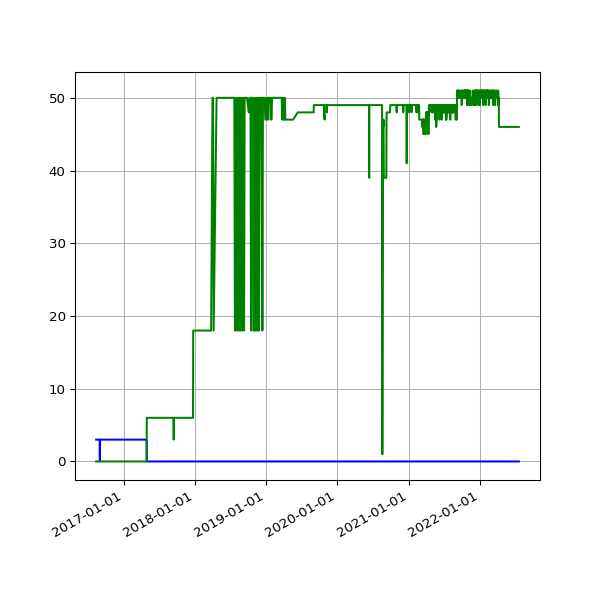

Source data for this figure (header and first rows):
date, 2.01, 2.02
2016-08-12 02:35:56 +0100, 3, 
2016-08-13 02:36:32 +0100, 3, 
2016-08-14 02:38:43 +0100, 3, 
2016-08-23 03:11:55 +0100, 3, 
2016-08-24 03:04:44 +0100, 3, 
2016-08-30 02:51:50 +0100, 3, 
2016-08-31 02:52:11 +0100, , 
2016-09-01 02:48:08 +0100, 3, 
2016-09-02 03:02:46 +0100, 3, 
2016-09-03 02:49:23 +0100, 3, 
2016-09-04 02:42:12 +0100, 3, 
2016-09-05 02:39:58 +0100, 3, 
2016-09-06 02:37:07 +0100, 3, 
2016-09-07 02:48:02 +0100, 3, 
2016-09-08 02:53:28 +0100, 3, 
2016-09-09 02:48:59 +0100, 3, 
2016-09-10 02:44:12 +0100, 3, 
2016-09-11 02:51:45 +0100, 3, 
2016-09-12 02:42:29 +0100, 3, 
2016-09-13 02:49:39 +0100, 3, 
2016-09-14 02:52:52 +0100, 3, 
2016-09-15 03:02:53 +0100, 3, 
2016-09-16 03:28:46 +0100, 3, 
2016-09-17 02:58:02 +0100, 3, 
2016-09-18 03:02:23 +0100, 3, 
2016-09-19 02:59:53 +0100, 3, 
2016-09-20 02:59:21 +0100, 3, 
2016-09-21 03:01:27 +0100, 3, 
2016-09-22 02:32:56 +0100, 3, 
2016-09-23 03:02:15 +0100, 3, 
2016-09-24 03:16:04 +0100, 3, 
2016-09-25 03:00:56 +0100, 3, 
2016-09-26 02:58:25 +0100, 3, 
2016-09-27 03:11:05 +0100, 3, 
2016-09-28 02:59:41 +0100, 3, 
2016-09-29 02:56:55 +0100, 3, 
2016-09-30 02:58:41 +0100, 3, 
2016-10-01 03:04:58 +0100, 3, 
2016-10-03 02:44:00 +0100, 3, 
2016-10-04 02:28:44 +0100, 3, 
2016-10-05 03:07:52 +0100, 3, 
2016-10-06 03:08:40 +0100, 3, 
2016-10-07 03:04:31 +0100, 3, 
2016-10-08 02:58:15 +0100, 3, 
2016-10-09 02:56:44 +0100, 3, 
2016-10-10 03:06:56 +0100, 3, 
2016-10-11 02:31:27 +0100, 3, 
2016-10-12 02:31:25 +0100, 3, 
2016-10-14 01:22:26 +0100, 3, 
2016-10-18 12:26:46 +0100, 3, 
2016-10-20 11:01:41 +0100, 3, 
2016-10-27 04:32:04 +0100, 3, 
2016-10-28 04:32:59 +0100, 3, 
2016-10-29 04:56:48 +0100, 3, 
2016-11-01 04:44:30 +0000, 3, 
2016-11-02 04:26:56 +0000, 3, 
2016-11-03 05:17:56 +0000, 3, 
2016-11-04 04:30:21 +0000, 3, 
2016-11-05 04:28:29 +0000, 3, 
2016-11-06 04:28:06 +0000, 3, 
... 1,565 more rows
